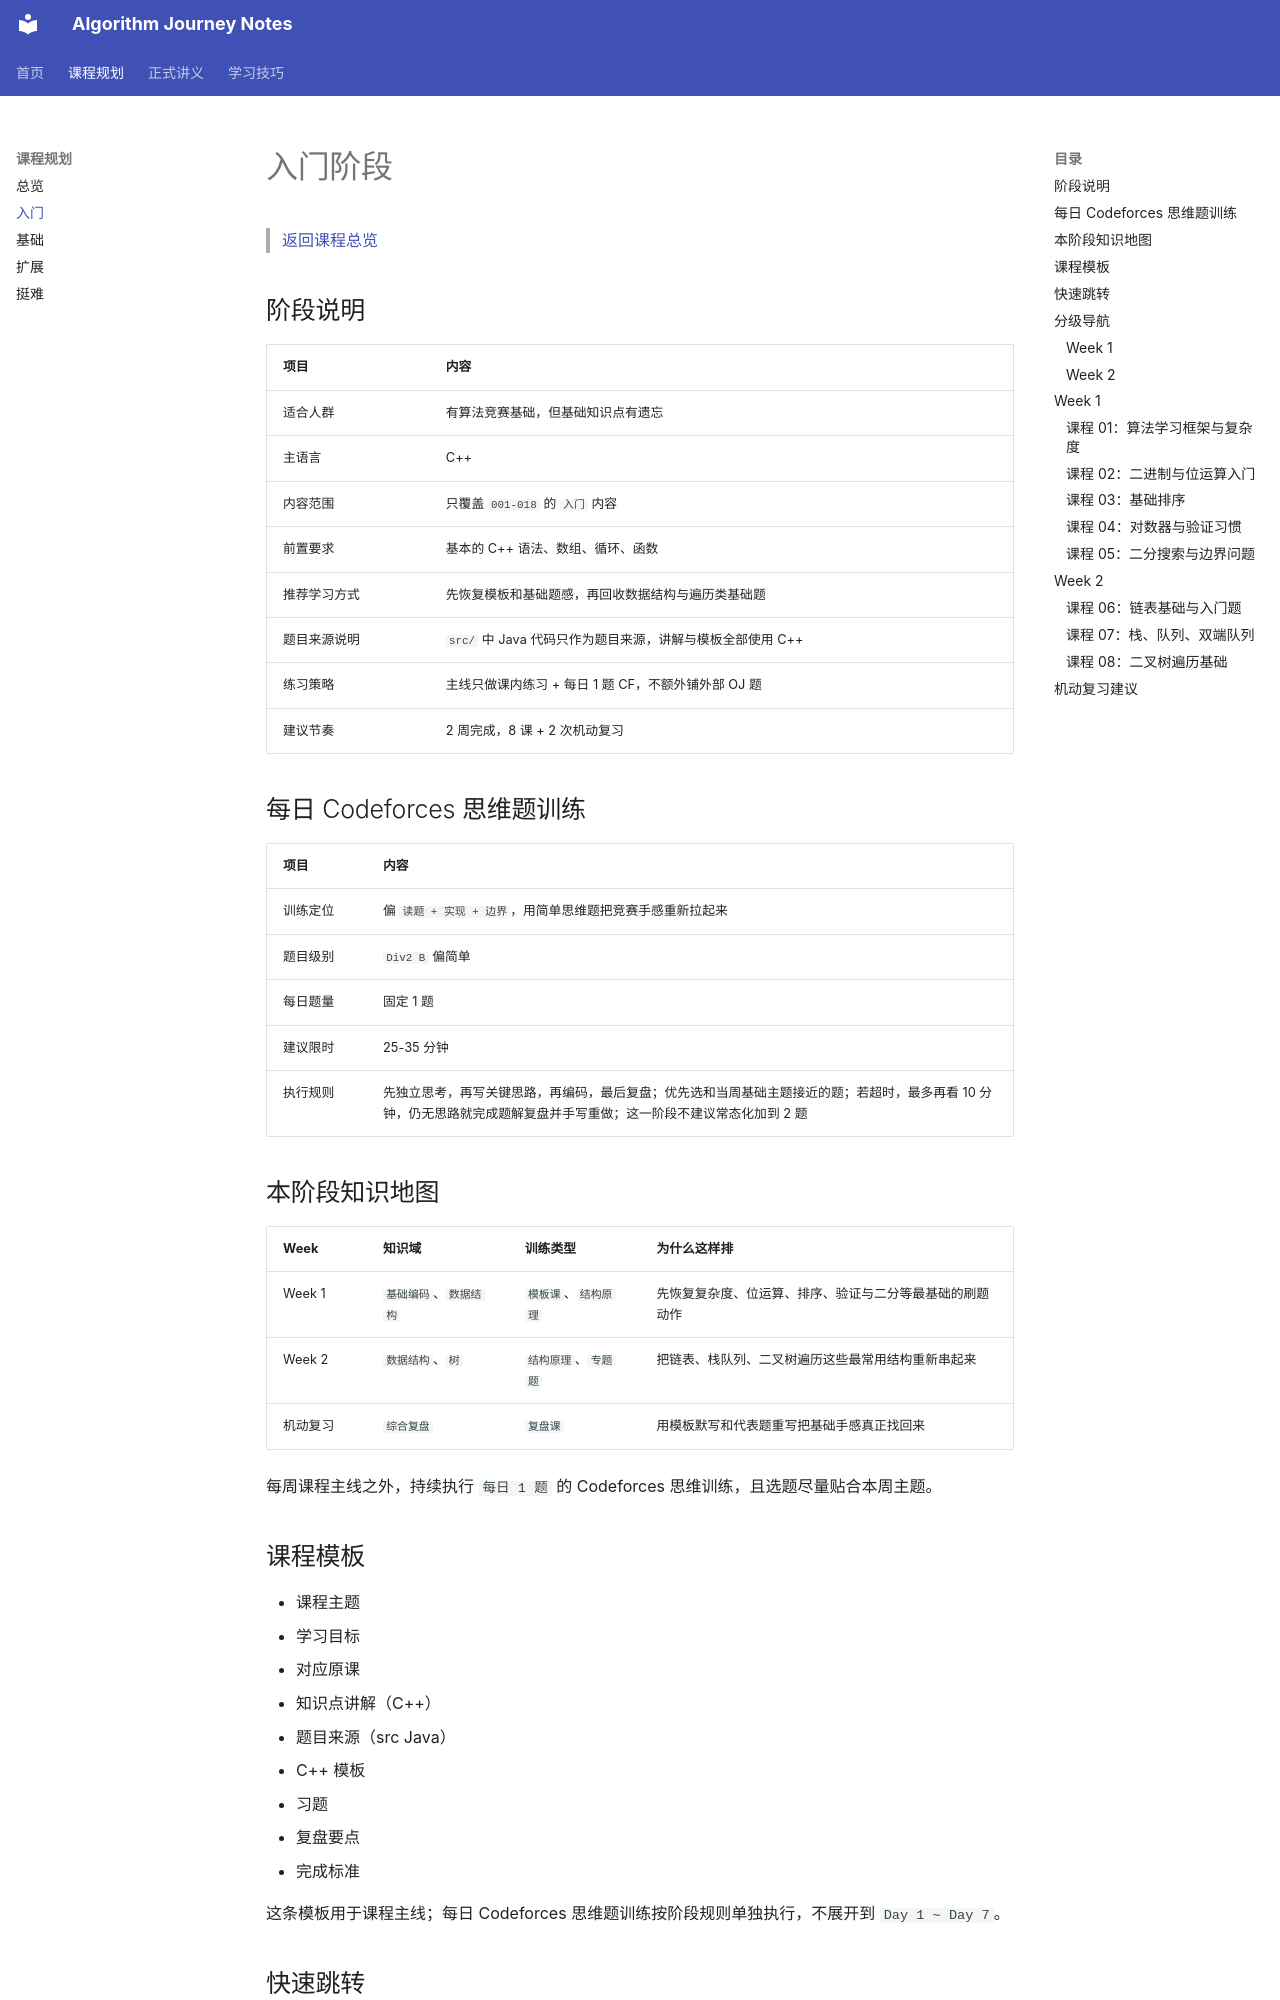

repository: annajcy/algorithm-journey · page: plan/intro/index.html · generator: mkdocs

# 入门阶段

> [返回课程总览](overview.md)

## 阶段说明

| 项目 | 内容 |
| --- | --- |
| 适合人群 | 有算法竞赛基础，但基础知识点有遗忘 |
| 主语言 | C++ |
| 内容范围 | 只覆盖 `001-018` 的 `入门` 内容 |
| 前置要求 | 基本的 C++ 语法、数组、循环、函数 |
| 推荐学习方式 | 先恢复模板和基础题感，再回收数据结构与遍历类基础题 |
| 题目来源说明 | `src/` 中 Java 代码只作为题目来源，讲解与模板全部使用 C++ |
| 练习策略 | 主线只做课内练习 + 每日 1 题 CF，不额外铺外部 OJ 题 |
| 建议节奏 | 2 周完成，8 课 + 2 次机动复习 |

## 每日 Codeforces 思维题训练

| 项目 | 内容 |
| --- | --- |
| 训练定位 | 偏 `读题 + 实现 + 边界`，用简单思维题把竞赛手感重新拉起来 |
| 题目级别 | `Div2 B` 偏简单 |
| 每日题量 | 固定 1 题 |
| 建议限时 | 25-35 分钟 |
| 执行规则 | 先独立思考，再写关键思路，再编码，最后复盘；优先选和当周基础主题接近的题；若超时，最多再看 10 分钟，仍无思路就完成题解复盘并手写重做；这一阶段不建议常态化加到 2 题 |

## 本阶段知识地图

| Week | 知识域 | 训练类型 | 为什么这样排 |
| --- | --- | --- | --- |
| Week 1 | `基础编码`、`数据结构` | `模板课`、`结构原理` | 先恢复复杂度、位运算、排序、验证与二分等最基础的刷题动作 |
| Week 2 | `数据结构`、`树` | `结构原理`、`专题题` | 把链表、栈队列、二叉树遍历这些最常用结构重新串起来 |
| 机动复习 | `综合复盘` | `复盘课` | 用模板默写和代表题重写把基础手感真正找回来 |

每周课程主线之外，持续执行 `每日 1 题` 的 Codeforces 思维训练，且选题尽量贴合本周主题。

## 课程模板

- 课程主题
- 学习目标
- 对应原课
- 知识点讲解（C++）
- 题目来源（src Java）
- C++ 模板
- 习题
- 复盘要点
- 完成标准

这条模板用于课程主线；每日 Codeforces 思维题训练按阶段规则单独执行，不展开到 `Day 1 ~ Day 7`。

## 快速跳转

- [Week 1](#week-1)
- [Week 2](#week-2)
- [机动复习建议](#review-flex)

## 分级导航

### Week 1

- [课程 01：算法学习框架与复杂度](#week1-lesson01)
- [课程 02：二进制与位运算入门](#week1-lesson02)
- [课程 03：基础排序](#week1-lesson03)
- [课程 04：对数器与验证习惯](#week1-lesson04)
- [课程 05：二分搜索与边界问题](#week1-lesson05)

### Week 2

- [课程 06：链表基础与入门题](#week2-lesson06)
- [课程 07：栈、队列、双端队列](#week2-lesson07)
- [课程 08：二叉树遍历基础](#week2-lesson08)
